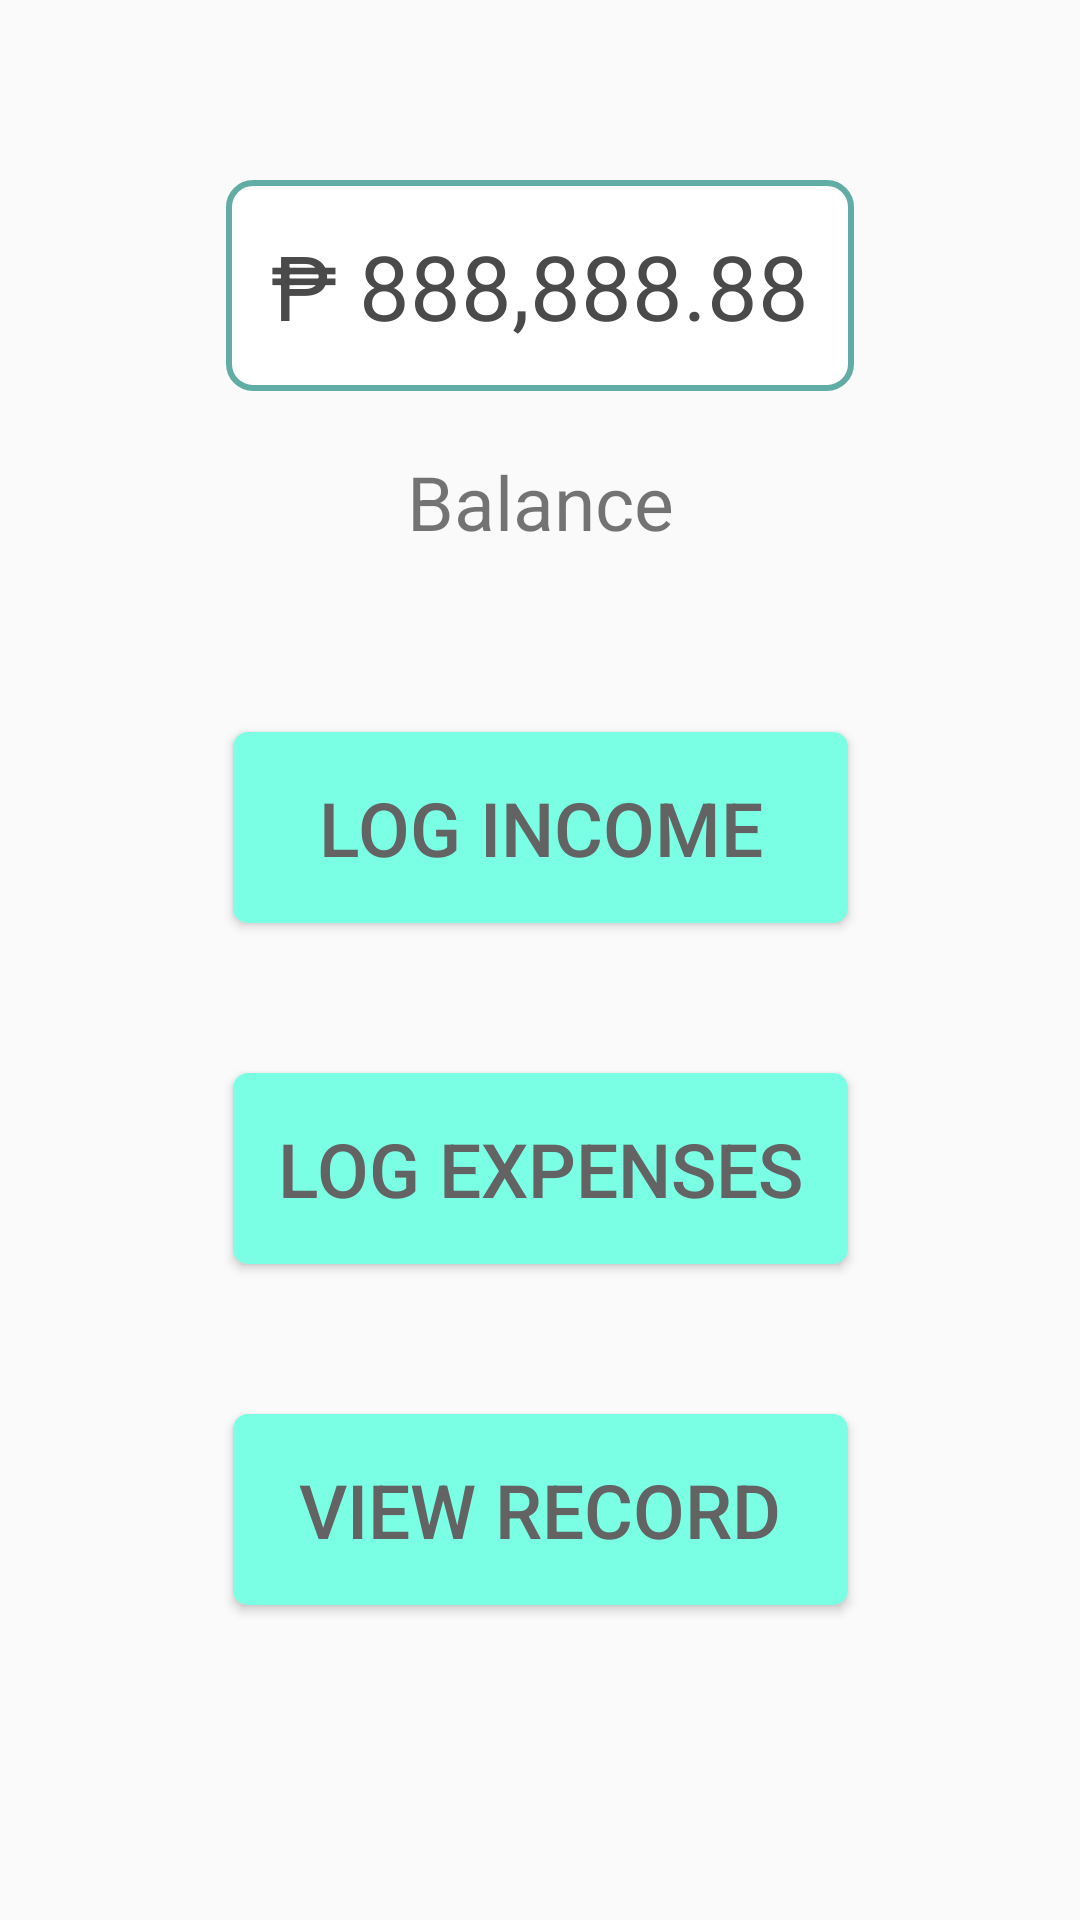

Android layout source for this screen:
<!-- AndroidManifest.xml: application theme AppTheme -->
<!-- res/layout/home_main.xml -->
<?xml version="1.0" encoding="utf-8"?>
<android.support.constraint.ConstraintLayout xmlns:android="http://schemas.android.com/apk/res/android"
    xmlns:app="http://schemas.android.com/apk/res-auto"
    xmlns:tools="http://schemas.android.com/tools"
    android:id="@+id/home_main"
    android:layout_width="match_parent"
    android:layout_height="match_parent"
    app:layout_behavior="@string/appbar_scrolling_view_behavior"
    tools:context=".MainActivity"
    tools:showIn="@layout/activity_main">


    <TextView
        android:id="@+id/txt_balance"
        android:layout_width="wrap_content"
        android:layout_height="wrap_content"
        android:layout_marginTop="60dp"
        android:background="@drawable/text_border"
        android:padding="15dp"
        android:text="@string/dummy_txt_amount"
        android:textColor="@color/txt_balance"
        android:textSize="30sp"
        app:layout_constraintEnd_toEndOf="parent"
        app:layout_constraintStart_toStartOf="parent"
        app:layout_constraintTop_toTopOf="parent" />

    <TextView
        android:id="@+id/label_balance"
        android:layout_width="wrap_content"
        android:layout_height="wrap_content"
        android:layout_marginTop="20dp"
        android:text="@string/label_balance"
        android:textSize="25sp"
        app:layout_constraintEnd_toEndOf="@+id/txt_balance"
        app:layout_constraintStart_toStartOf="@+id/txt_balance"
        app:layout_constraintTop_toBottomOf="@+id/txt_balance" />

    <Button
        android:id="@+id/btn_log_income"
        style="@style/btn_main"
        android:layout_width="0dp"
        android:layout_height="wrap_content"
        android:layout_marginTop="60dp"
        android:onClick="logIncome"
        android:text="@string/btn_txt_log_income"
        app:layout_constraintEnd_toEndOf="@+id/btn_log_expense"
        app:layout_constraintStart_toStartOf="@+id/btn_log_expense"
        app:layout_constraintTop_toBottomOf="@+id/label_balance" />

    <Button
        android:id="@+id/btn_log_expense"
        style="@style/btn_main"
        android:layout_width="wrap_content"
        android:layout_height="wrap_content"
        android:layout_marginTop="50dp"
        android:onClick="logExpenses"
        android:text="@string/btn_txt_log_expenses"
        app:layout_constraintEnd_toEndOf="parent"
        app:layout_constraintStart_toStartOf="parent"
        app:layout_constraintTop_toBottomOf="@+id/btn_log_income" />

    <Button
        android:layout_width="0dp"
        android:layout_height="wrap_content"
        android:onClick="viewRecord"
        android:id="@+id/btn_view_record"
        style="@style/btn_main"
        android:layout_marginTop="50dp"
        android:text="@string/btn_txt_view_record"
        app:layout_constraintEnd_toEndOf="@+id/btn_log_expense"
        app:layout_constraintHorizontal_bias="0.533"
        app:layout_constraintStart_toStartOf="@+id/btn_log_expense"
        app:layout_constraintTop_toBottomOf="@+id/btn_log_expense" />

</android.support.constraint.ConstraintLayout>
<!-- res/layout/activity_main.xml (included above) -->
<?xml version="1.0" encoding="utf-8"?>
<android.support.design.widget.CoordinatorLayout xmlns:android="http://schemas.android.com/apk/res/android"
    xmlns:app="http://schemas.android.com/apk/res-auto"
    xmlns:tools="http://schemas.android.com/tools"
    android:layout_width="match_parent"
    android:layout_height="match_parent"
    android:fitsSystemWindows="true"
    tools:context=".MainActivity">

    <android.support.design.widget.AppBarLayout
        android:layout_width="match_parent"
        android:layout_height="wrap_content"
        android:theme="@style/AppTheme.AppBarOverlay">

        <android.support.v7.widget.Toolbar
            android:id="@+id/toolbar"
            android:layout_width="match_parent"
            android:layout_height="?attr/actionBarSize"
            android:background="?attr/colorPrimary"
            app:popupTheme="@style/AppTheme.PopupOverlay" />

    </android.support.design.widget.AppBarLayout>

    <include layout="@layout/home_main" />

</android.support.design.widget.CoordinatorLayout>
<!-- resources referenced by this layout -->
<resources>
  <color name="txt_balance">#4A4A4A</color>
  <!-- drawable text_border (drawable) -->
  <?xml version="1.0" encoding="utf-8"?>
  <shape xmlns:android="http://schemas.android.com/apk/res/android"
      android:shape="rectangle">
      <solid android:color="@android:color/white" />
      <corners android:radius="8dp" />
      <stroke
          android:width="2dip"
          android:color="#61ADA5" />
  </shape>
  <string name="btn_txt_log_expenses">Log Expenses</string>
  <string name="btn_txt_log_income">Log Income</string>
  <string name="btn_txt_view_record">View Record</string>
  <string name="dummy_txt_amount">₱ 888,888.88</string>
  <string name="label_balance">Balance</string>
  <style name="AppTheme.AppBarOverlay" parent="ThemeOverlay.AppCompat.Dark.ActionBar" />
  <style name="AppTheme.PopupOverlay" parent="ThemeOverlay.AppCompat.Light" />
  <style name="btn_main">
          <item name="android:background">@drawable/btn_bg</item>
          <item name="android:padding">15dp</item>
          <item name="android:textSize">25sp</item>
          <item name="android:textColor">@color/btn_txt_color</item>
      </style>
  <style name="AppTheme" parent="Theme.AppCompat.Light.DarkActionBar">
          
          <item name="colorPrimary">@color/colorPrimary</item>
          <item name="colorPrimaryDark">@color/colorPrimaryDark</item>
          <item name="colorAccent">@color/colorAccent</item>
      </style>
  <!-- drawable btn_bg (drawable) -->
  <?xml version="1.0" encoding="utf-8"?>
  <selector xmlns:android="http://schemas.android.com/apk/res/android">
      <item android:state_pressed="true">
          <shape android:shape="rectangle">
              <solid android:color="@color/button_main_pressed" />
              <corners android:radius="@dimen/radius" />
          </shape>
      </item>
      <item android:state_focused="true">
          <shape android:shape="rectangle">
              <solid android:color="@color/button_main" />
              <corners android:radius="@dimen/radius" />
          </shape>
      </item>
      <item android:state_enabled="false">
          <shape android:shape="rectangle">
              <solid android:color="#88BDAB" />
              <corners android:radius="@dimen/radius" />
          </shape>
      </item>
      <item>
          <shape android:shape="rectangle">
              <solid android:color="@color/button_main" />
              <corners android:radius="@dimen/radius" />
          </shape>
      </item>
  </selector>
  <color name="colorPrimary">#008577</color>
  <color name="colorPrimaryDark">#00574B</color>
  <color name="colorAccent">#D81B60</color>
  <color name="button_main_pressed">#00DBC4</color>
  <dimen name="radius">5dp</dimen>
  <color name="button_main">#7AFFE5</color>
</resources>
